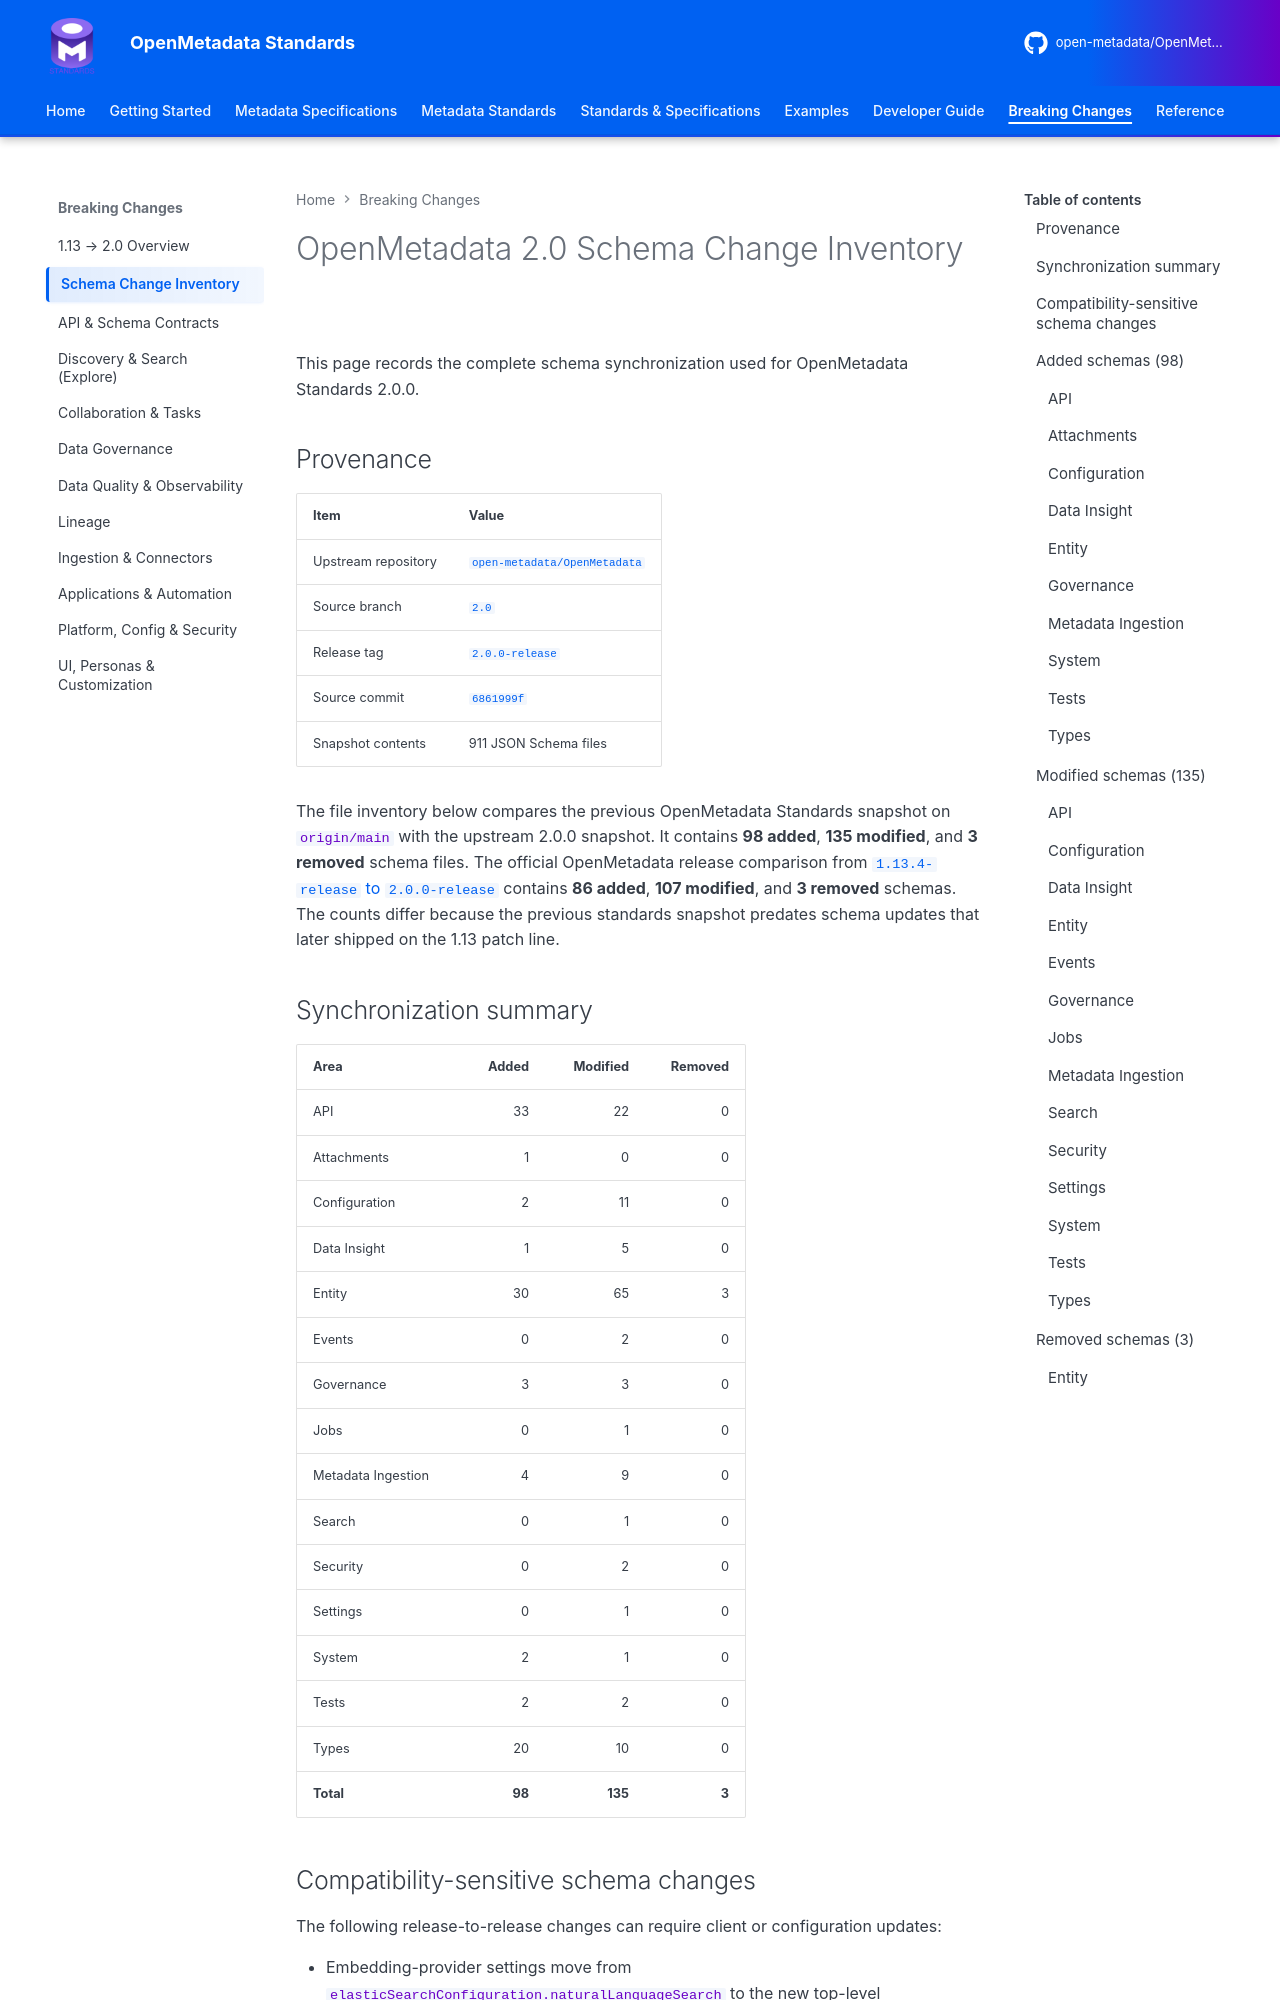

repository: open-metadata/OpenMetadataStandards · page: reference/schema-changes-2.0/index.html · generator: mkdocs

---
title: OpenMetadata 2.0 Schema Change Inventory
description: Complete file-level inventory and compatibility summary for the OpenMetadata Standards 2.0.0 schema snapshot.
---

# OpenMetadata 2.0 Schema Change Inventory

This page records the complete schema synchronization used for OpenMetadata Standards 2.0.0.

## Provenance

| Item | Value |
|---|---|
| Upstream repository | [`open-metadata/OpenMetadata`](https://github.com/open-metadata/OpenMetadata) |
| Source branch | [`2.0`](https://github.com/open-metadata/OpenMetadata/tree/2.0/openmetadata-spec/src/main/resources/json/schema) |
| Release tag | [`2.0.0-release`](https://github.com/open-metadata/OpenMetadata/releases/tag/2.0.0-release) |
| Source commit | [`6861999f`](https://github.com/open-metadata/OpenMetadata/commit/6861999f332b75ce46c5f01b31b71c71168314ba) |
| Snapshot contents | 911 JSON Schema files |

The file inventory below compares the previous OpenMetadata Standards snapshot on `origin/main`
with the upstream 2.0.0 snapshot. It contains **98 added**, **135 modified**, and **3 removed**
schema files. The official OpenMetadata release comparison from
[`1.13.4-release` to `2.0.0-release`](https://github.com/open-metadata/OpenMetadata/compare/1.13.4-release...2.0.0-release)
contains **86 added**, **107 modified**, and **3 removed** schemas. The counts differ because the
previous standards snapshot predates schema updates that later shipped on the 1.13 patch line.

## Synchronization summary

| Area | Added | Modified | Removed |
|---|---:|---:|---:|
| API | 33 | 22 | 0 |
| Attachments | 1 | 0 | 0 |
| Configuration | 2 | 11 | 0 |
| Data Insight | 1 | 5 | 0 |
| Entity | 30 | 65 | 3 |
| Events | 0 | 2 | 0 |
| Governance | 3 | 3 | 0 |
| Jobs | 0 | 1 | 0 |
| Metadata Ingestion | 4 | 9 | 0 |
| Search | 0 | 1 | 0 |
| Security | 0 | 2 | 0 |
| Settings | 0 | 1 | 0 |
| System | 2 | 1 | 0 |
| Tests | 2 | 2 | 0 |
| Types | 20 | 10 | 0 |
| **Total** | **98** | **135** | **3** |
